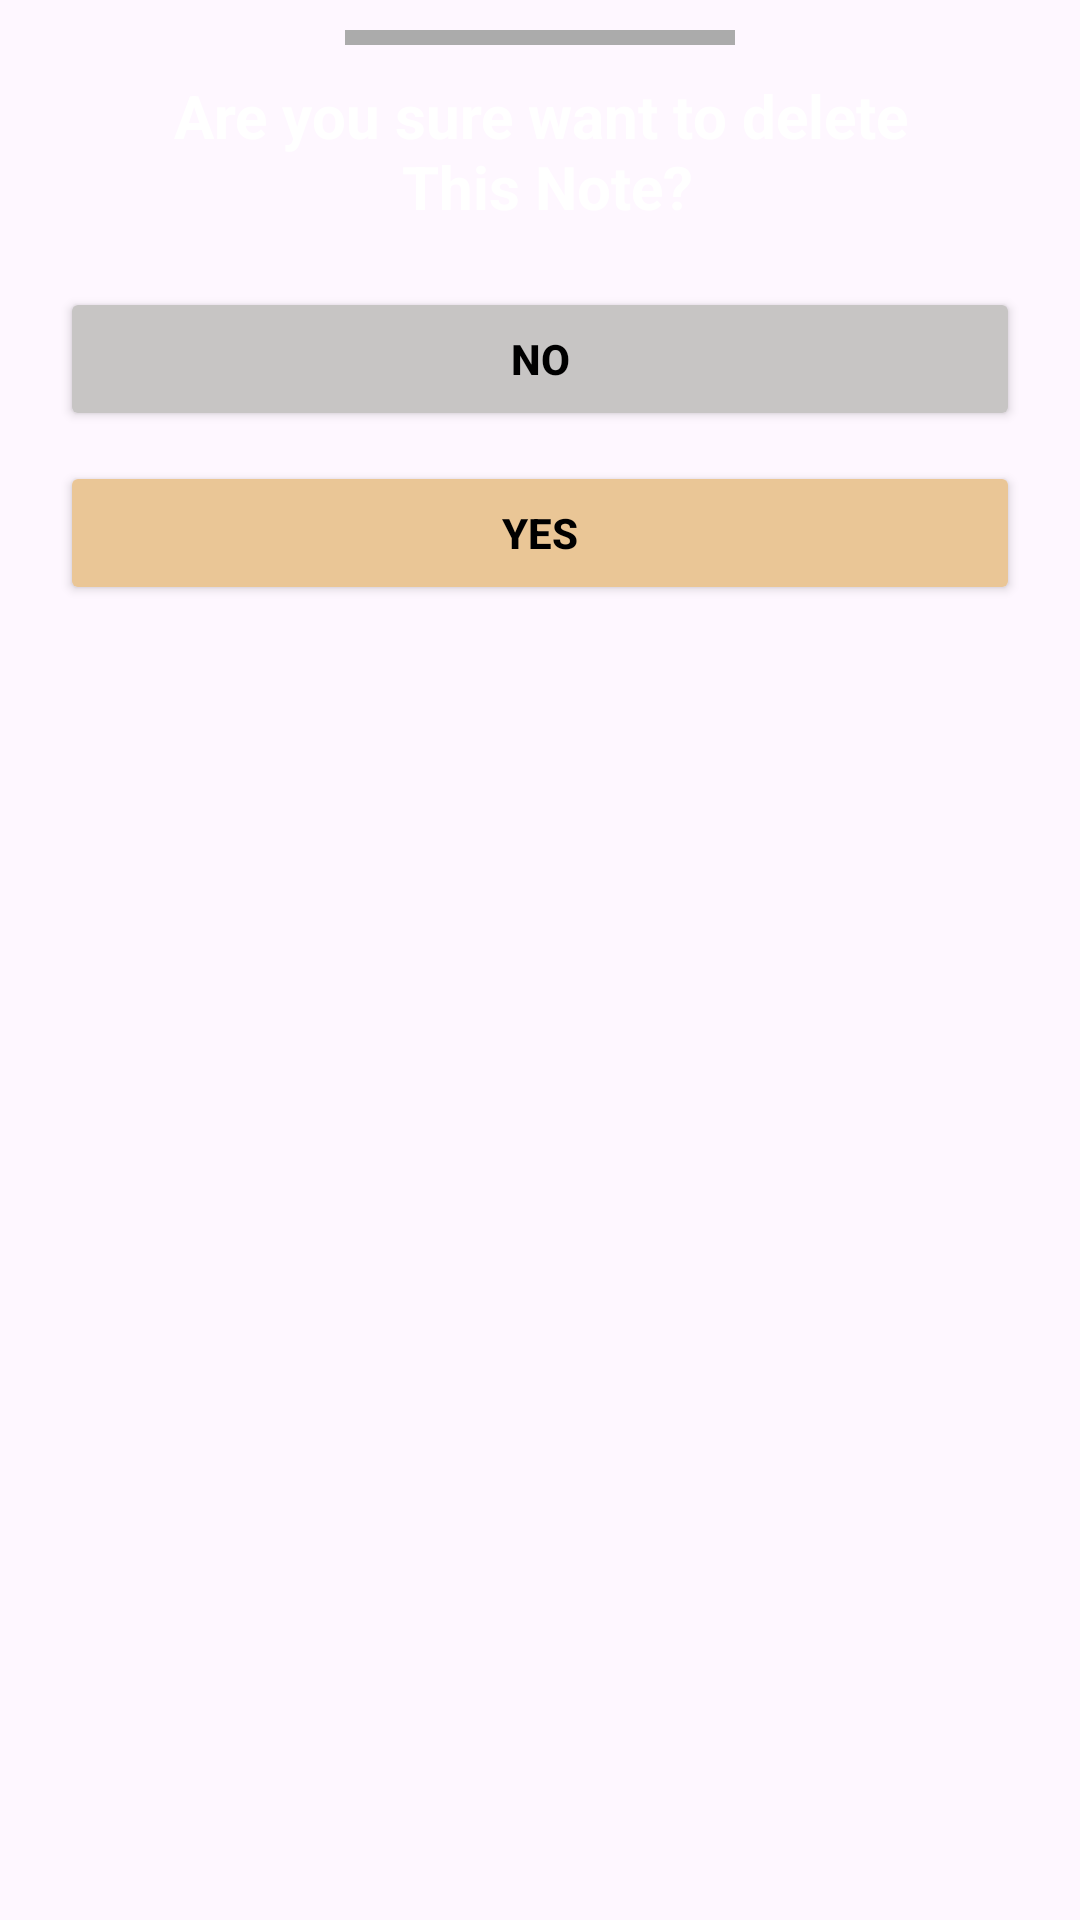

Here is an Android app screen rendered from its layout file. Give the layout XML and the strings, colors and styles it references.
<!-- AndroidManifest.xml: application theme Theme.QuickNote -->
<!-- res/layout/dialog_delete.xml -->
<?xml version="1.0" encoding="utf-8"?>
<LinearLayout xmlns:android="http://schemas.android.com/apk/res/android"
    android:layout_width="match_parent"
    android:layout_height="match_parent"
    android:orientation="vertical"
    >

    <View
        android:layout_width="130dp"
        android:layout_height="5dp"
        android:layout_gravity="center"
        android:background="#ABABAB"
        android:layout_margin="10dp"/>

    <TextView
        android:layout_width="match_parent"
        android:layout_height="wrap_content"
        android:text="@string/deleteNoteWarning"
        android:gravity="center"
        android:textColor="@color/white"
        android:textSize="20sp"
        android:textStyle="bold"/>


    <Button
        android:id="@+id/btn_no"
        android:layout_width="match_parent"
        android:layout_height="wrap_content"
        android:layout_marginEnd="20dp"
        android:layout_marginTop="20dp"
        android:padding="12dp"
        android:backgroundTint="#C7C5C4"
        android:layout_marginBottom="10dp"
        android:layout_marginStart="20dp"
        android:textColor="@color/black"
        android:text="No"
        android:gravity="center"
        android:textStyle="bold"/>


    <Button
        android:id="@+id/btn_yes"
        android:layout_width="match_parent"
        android:layout_height="wrap_content"
        android:layout_marginEnd="20dp"
        android:layout_marginBottom="20dp"
        android:padding="12dp"
        android:textColor="@color/black"
        android:backgroundTint="#EAC696"
        android:layout_marginStart="20dp"
        android:text="Yes"
        android:gravity="center"
        android:textStyle="bold"/>




</LinearLayout>
<!-- resources referenced by this layout -->
<resources>
  <string name="deleteNoteWarning">Are you sure want to delete\n This Note?</string>
  <style name="Theme.QuickNote" parent="Base.Theme.QuickNote" />
  <style name="Base.Theme.QuickNote" parent="Theme.Material3.DayNight.NoActionBar">
          
          <item name="colorPrimary">#65451F</item>
      </style>
  <!-- not gathered from this repository: default colours our renderer supplied (Android Studio template values) -->
  <color name="black">#FF000000</color>
  <color name="white">#FFFFFFFF</color>
</resources>
